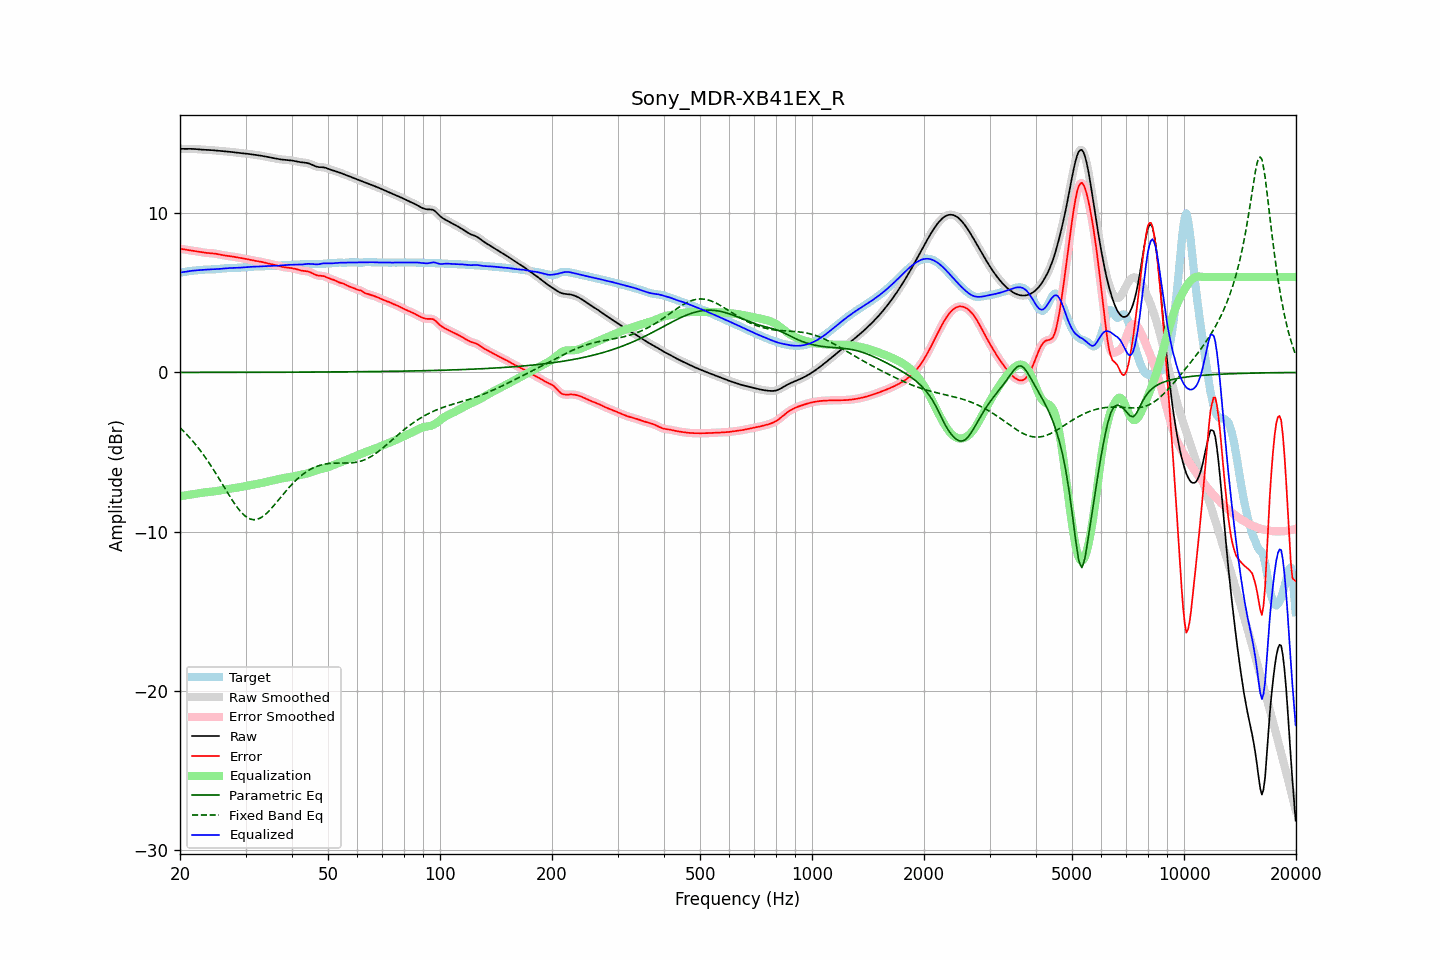

Data behind this chart, as committed beside it:
frequency, raw, error, smoothed, error_smoothed, equalization, parametric_eq, fixed_band_eq, equalized_raw, equalized_smoothed, target
20.00, 14.06, 7.78, 14.06, 7.78, -7.77, 0.01, -3.47, 6.28, 6.28, 6.28
20.20, 14.05, 7.76, 14.05, 7.76, -7.76, 0.01, -3.57, 6.29, 6.30, 6.29
20.40, 14.05, 7.74, 14.05, 7.74, -7.74, 0.01, -3.67, 6.31, 6.31, 6.31
20.61, 14.05, 7.73, 14.05, 7.73, -7.73, 0.01, -3.77, 6.32, 6.32, 6.33
20.81, 14.05, 7.71, 14.05, 7.71, -7.71, 0.01, -3.87, 6.34, 6.34, 6.34
21.02, 14.05, 7.69, 14.05, 7.69, -7.70, 0.01, -3.98, 6.36, 6.36, 6.36
21.23, 14.05, 7.68, 14.05, 7.68, -7.68, 0.01, -4.09, 6.37, 6.37, 6.38
21.44, 14.05, 7.67, 14.05, 7.66, -7.67, 0.01, -4.20, 6.39, 6.39, 6.39
21.66, 14.05, 7.65, 14.05, 7.65, -7.65, 0.01, -4.32, 6.40, 6.40, 6.40
21.87, 14.04, 7.64, 14.04, 7.64, -7.63, 0.01, -4.44, 6.41, 6.41, 6.41
22.09, 14.04, 7.62, 14.04, 7.62, -7.62, 0.01, -4.56, 6.42, 6.42, 6.41
22.31, 14.03, 7.60, 14.03, 7.60, -7.60, 0.01, -4.69, 6.43, 6.43, 6.42
22.54, 14.02, 7.59, 14.02, 7.58, -7.58, 0.01, -4.82, 6.43, 6.43, 6.43
22.76, 14.01, 7.57, 14.01, 7.57, -7.57, 0.01, -4.95, 6.44, 6.44, 6.44
22.99, 14.00, 7.55, 14.00, 7.55, -7.55, 0.01, -5.09, 6.45, 6.45, 6.45
23.22, 13.99, 7.53, 13.99, 7.53, -7.54, 0.01, -5.23, 6.46, 6.46, 6.46
23.45, 13.99, 7.52, 13.99, 7.52, -7.53, 0.01, -5.37, 6.46, 6.46, 6.47
23.69, 13.99, 7.51, 13.99, 7.51, -7.52, 0.01, -5.52, 6.47, 6.47, 6.47
23.92, 13.98, 7.50, 13.98, 7.50, -7.51, 0.01, -5.67, 6.48, 6.48, 6.48
24.16, 13.98, 7.50, 13.98, 7.50, -7.50, 0.01, -5.82, 6.48, 6.48, 6.48
24.40, 13.97, 7.49, 13.97, 7.49, -7.49, 0.01, -5.98, 6.48, 6.48, 6.48
24.65, 13.96, 7.48, 13.96, 7.48, -7.47, 0.01, -6.14, 6.49, 6.49, 6.48
24.89, 13.95, 7.47, 13.95, 7.47, -7.46, 0.01, -6.29, 6.49, 6.49, 6.49
25.14, 13.94, 7.45, 13.94, 7.45, -7.45, 0.01, -6.46, 6.50, 6.50, 6.49
25.39, 13.93, 7.43, 13.93, 7.43, -7.43, 0.01, -6.62, 6.50, 6.50, 6.50
25.65, 13.92, 7.41, 13.92, 7.41, -7.41, 0.01, -6.79, 6.51, 6.51, 6.52
25.91, 13.91, 7.39, 13.91, 7.39, -7.39, 0.01, -6.95, 6.52, 6.52, 6.53
26.16, 13.91, 7.37, 13.91, 7.37, -7.37, 0.01, -7.12, 6.53, 6.53, 6.54
26.43, 13.90, 7.35, 13.90, 7.35, -7.36, 0.01, -7.29, 6.54, 6.54, 6.55
26.69, 13.89, 7.34, 13.89, 7.34, -7.34, 0.01, -7.46, 6.55, 6.55, 6.55
26.96, 13.88, 7.32, 13.88, 7.32, -7.32, 0.01, -7.62, 6.56, 6.56, 6.56
27.23, 13.87, 7.31, 13.87, 7.31, -7.31, 0.01, -7.78, 6.56, 6.56, 6.56
27.50, 13.86, 7.29, 13.86, 7.29, -7.29, 0.01, -7.94, 6.57, 6.57, 6.56
27.77, 13.85, 7.28, 13.85, 7.28, -7.28, 0.01, -8.10, 6.57, 6.57, 6.57
28.05, 13.83, 7.26, 13.83, 7.26, -7.26, 0.01, -8.25, 6.57, 6.57, 6.57
28.33, 13.82, 7.24, 13.82, 7.24, -7.24, 0.01, -8.39, 6.57, 6.57, 6.58
28.62, 13.81, 7.23, 13.81, 7.23, -7.23, 0.01, -8.53, 6.58, 6.58, 6.58
28.90, 13.79, 7.21, 13.79, 7.21, -7.21, 0.01, -8.65, 6.58, 6.58, 6.59
29.19, 13.78, 7.19, 13.78, 7.19, -7.19, 0.01, -8.77, 6.59, 6.59, 6.59
29.48, 13.78, 7.18, 13.77, 7.18, -7.17, 0.01, -8.88, 6.60, 6.60, 6.60
29.78, 13.76, 7.16, 13.76, 7.16, -7.16, 0.01, -8.98, 6.61, 6.61, 6.61
30.08, 13.75, 7.14, 13.75, 7.14, -7.14, 0.01, -9.05, 6.62, 6.62, 6.61
30.38, 13.74, 7.12, 13.74, 7.12, -7.12, 0.01, -9.13, 6.63, 6.63, 6.62
30.68, 13.73, 7.10, 13.73, 7.10, -7.10, 0.01, -9.18, 6.63, 6.63, 6.63
30.99, 13.72, 7.07, 13.72, 7.07, -7.08, 0.01, -9.22, 6.64, 6.64, 6.64
31.30, 13.70, 7.05, 13.70, 7.05, -7.06, 0.01, -9.24, 6.64, 6.64, 6.65
31.61, 13.69, 7.03, 13.69, 7.03, -7.04, 0.01, -9.25, 6.65, 6.65, 6.65
31.93, 13.67, 7.02, 13.67, 7.02, -7.02, 0.01, -9.24, 6.65, 6.65, 6.66
32.24, 13.66, 7.00, 13.66, 7.00, -7.00, 0.01, -9.23, 6.66, 6.66, 6.66
32.57, 13.64, 6.99, 13.64, 6.98, -6.98, 0.01, -9.19, 6.66, 6.66, 6.66
32.89, 13.63, 6.97, 13.63, 6.97, -6.96, 0.01, -9.14, 6.67, 6.67, 6.66
33.22, 13.61, 6.94, 13.61, 6.94, -6.94, 0.01, -9.08, 6.67, 6.67, 6.67
33.55, 13.59, 6.92, 13.59, 6.92, -6.92, 0.02, -9.01, 6.68, 6.68, 6.68
33.89, 13.58, 6.89, 13.58, 6.89, -6.90, 0.02, -8.93, 6.68, 6.68, 6.68
34.23, 13.56, 6.87, 13.56, 6.87, -6.87, 0.02, -8.84, 6.68, 6.68, 6.69
34.57, 13.54, 6.85, 13.53, 6.85, -6.85, 0.02, -8.74, 6.69, 6.69, 6.69
34.92, 13.51, 6.82, 13.51, 6.82, -6.83, 0.02, -8.63, 6.69, 6.69, 6.69
35.27, 13.49, 6.80, 13.49, 6.80, -6.80, 0.02, -8.52, 6.69, 6.69, 6.69
35.62, 13.47, 6.78, 13.47, 6.78, -6.78, 0.02, -8.41, 6.69, 6.70, 6.69
35.97, 13.45, 6.76, 13.45, 6.76, -6.75, 0.02, -8.29, 6.70, 6.70, 6.70
... 635 more rows
